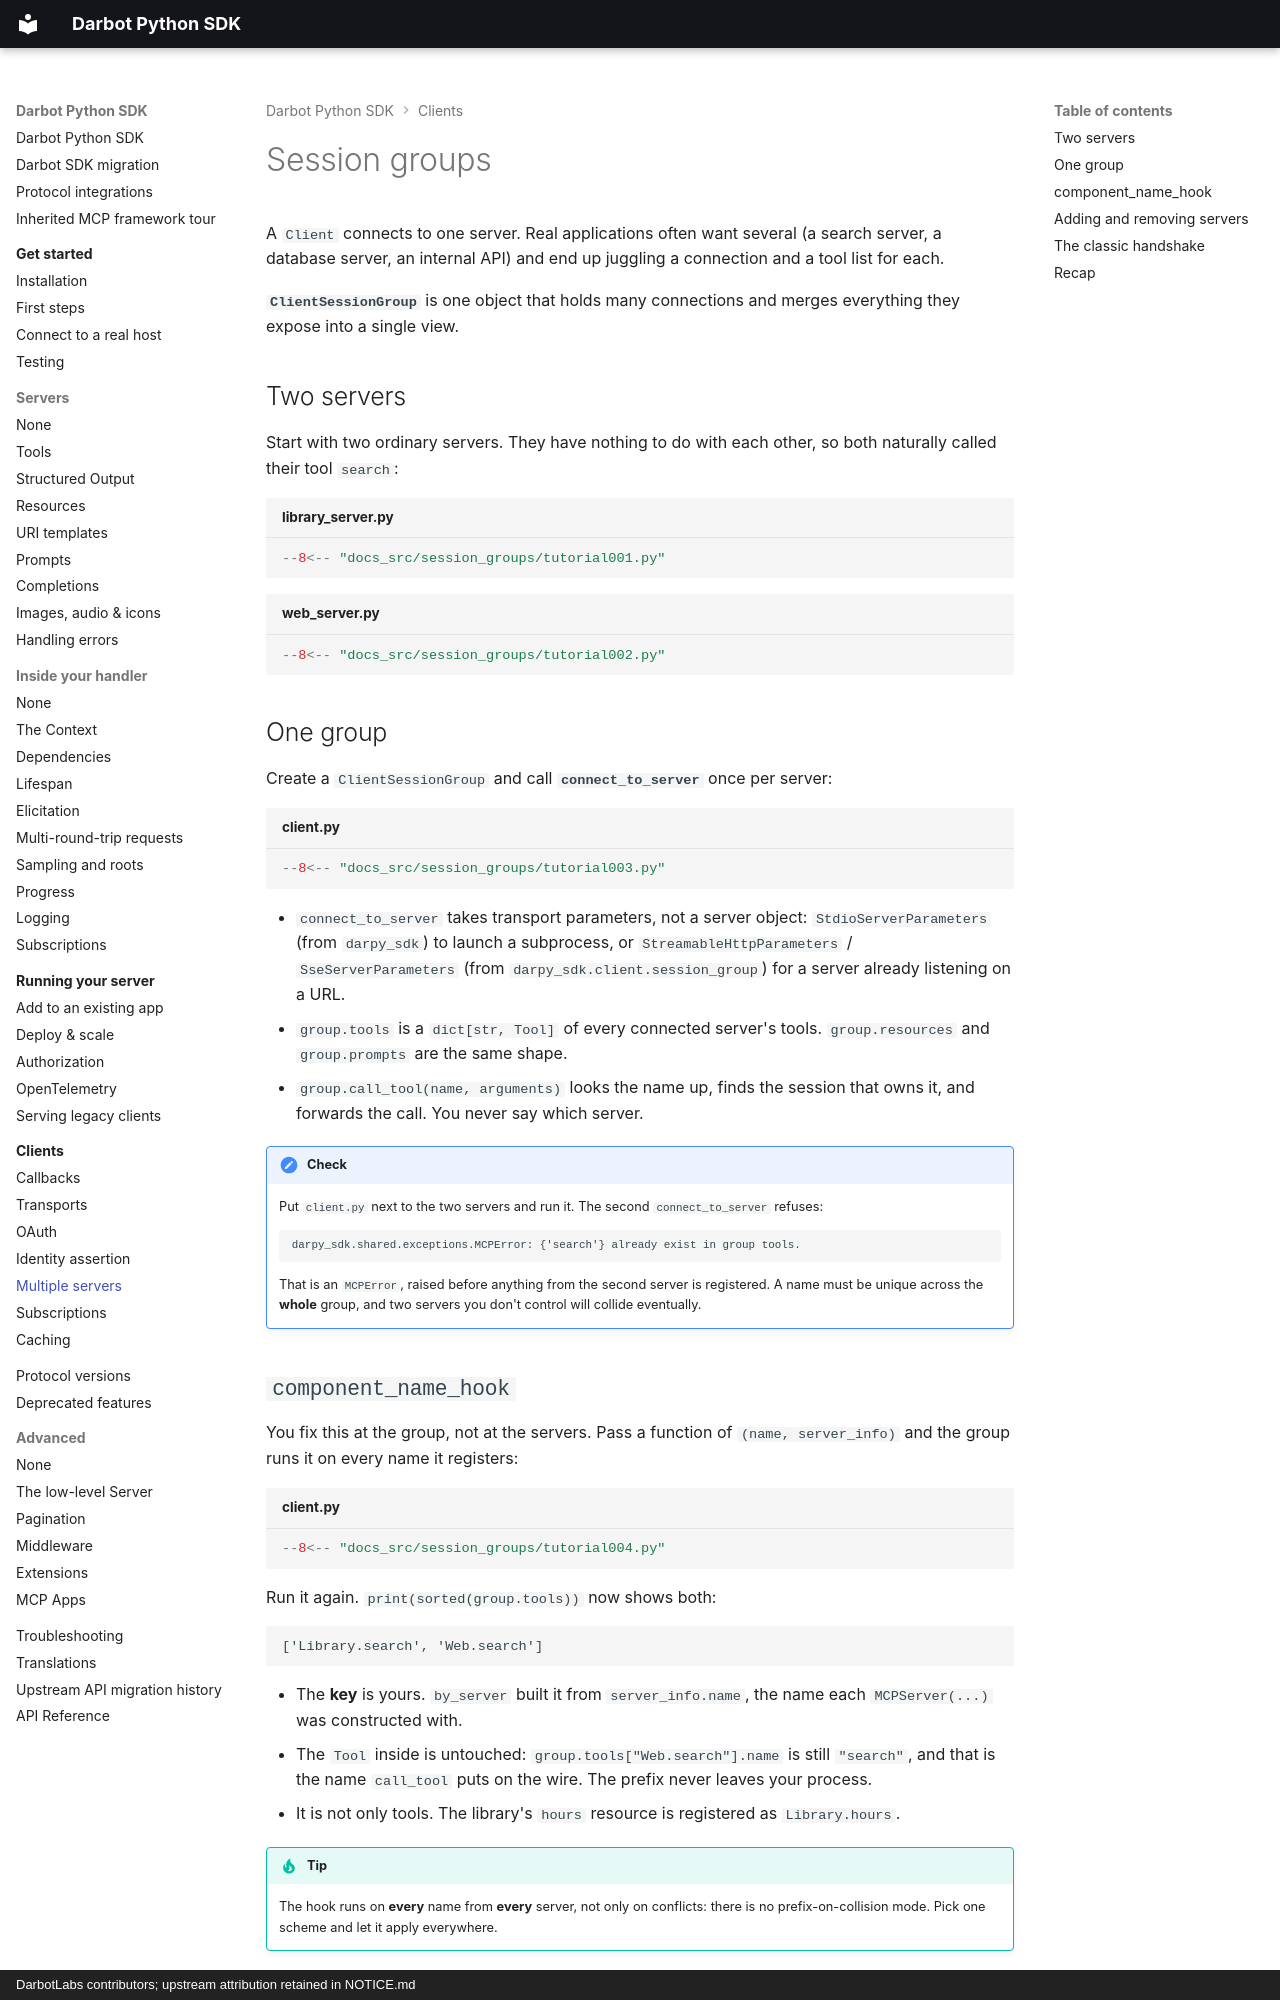

repository: DarbotLM/darpy-sdk · page: client/session-groups/index.html · generator: mkdocs · copyright: DarbotLabs contributors; upstream attribution retained in NOTICE.md

# Session groups

A `Client` connects to one server. Real applications often want several (a search server, a database server, an internal API) and end up juggling a connection and a tool list for each.

**`ClientSessionGroup`** is one object that holds many connections and merges everything they expose into a single view.

## Two servers

Start with two ordinary servers. They have nothing to do with each other, so both naturally called their tool `search`:

```python title="library_server.py" hl_lines="7"
--8<-- "docs_src/session_groups/tutorial001.py"
```

```python title="web_server.py" hl_lines="7"
--8<-- "docs_src/session_groups/tutorial002.py"
```

## One group

Create a `ClientSessionGroup` and call **`connect_to_server`** once per server:

```python title="client.py" hl_lines="10-12"
--8<-- "docs_src/session_groups/tutorial003.py"
```

* `connect_to_server` takes transport parameters, not a server object: `StdioServerParameters` (from `darpy_sdk`) to launch a subprocess, or `StreamableHttpParameters` / `SseServerParameters` (from `darpy_sdk.client.session_group`) for a server already listening on a URL.
* `group.tools` is a `dict[str, Tool]` of every connected server's tools. `group.resources` and `group.prompts` are the same shape.
* `group.call_tool(name, arguments)` looks the name up, finds the session that owns it, and forwards the call. You never say which server.

!!! check
    Put `client.py` next to the two servers and run it. The second `connect_to_server` refuses:

    ```text
    darpy_sdk.shared.exceptions.MCPError: {'search'} already exist in group tools.
    ```

    That is an `MCPError`, raised before anything from the second server is registered. A name must
    be unique across the **whole** group, and two servers you don't control will collide eventually.

## `component_name_hook`

You fix this at the group, not at the servers. Pass a function of `(name, server_info)` and the group runs it on every name it registers:

```python title="client.py" hl_lines="7-8 15"
--8<-- "docs_src/session_groups/tutorial004.py"
```

Run it again. `print(sorted(group.tools))` now shows both:

```text
['Library.search', 'Web.search']
```

* The **key** is yours. `by_server` built it from `server_info.name`, the name each `MCPServer(...)` was constructed with.
* The `Tool` inside is untouched: `group.tools["Web.search"].name` is still `"search"`, and that is the name `call_tool` puts on the wire. The prefix never leaves your process.
* It is not only tools. The library's `hours` resource is registered as `Library.hours`.

!!! tip
    The hook runs on **every** name from **every** server, not only on conflicts: there is no
    prefix-on-collision mode. Pick one scheme and let it apply everywhere.
